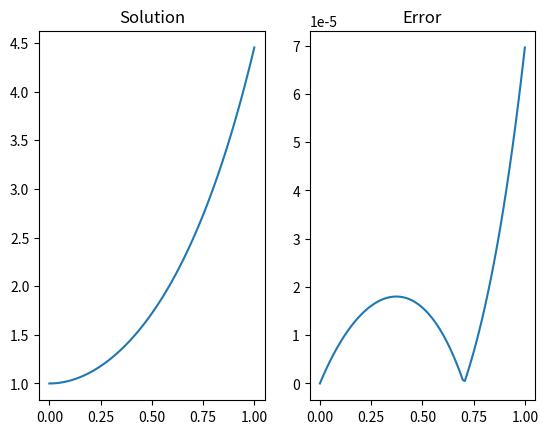

Reproduce this figure in Python.
#!/usr/bin/env python
# coding: utf-8

# # Cauchy conditions
# 
# In the case of Cauchy conditions, the problem can be solved by stepping forward in time using the solution on the boundary and the first interior point. The solution on the first interior point can be found by using the condition for the derivative.
# 
# ### General form
# 
# The function and normal derivative on each boundary. Applied to a general class of second order ODE :
# 
# \begin{equation*}
# y^{\prime\prime}=f(y(x),y^{\prime}(x),x), \qquad y(a)=\alpha, \quad y^{\prime}(b)=\beta.
# \end{equation*}
# 
# Or, to a general second order PDE
# 
# \begin{align*}
# & A(x,y)\psi_{xx}+B(x,y)\psi_{xy}+C(x,y)\psi_{yy}=f(x,y,\psi,\psi_x,\psi_y),\\
# & \psi(x,y)=\alpha(x,y), \quad \underline{n}.\psi = \beta(x,y).
# \end{align*}
# 
# The solution can only be found in the region between the characteristic drawn through the initial domain $D$. The solution at all points in space is determined by the points they are projected from.
# 
# ## Problem 1 : A clamped ODE
# 
# We will solve the following second order ODE, which has "clamped" boundary conditions
# 
# ```{math}
# :label: 2order
# \frac{\mathrm{d}^2 y}{\mathrm{d}x^2} + \frac{\mathrm{d}y}{\mathrm{d}x}-6 y = 0, \qquad y(0)=1, \quad y^{\prime}(0)=0.
# ```
# 
# The problem could be re-written in array form by definining $z=y^{\prime}$ to obtain:
# 
# \begin{equation}\frac{\mathrm{d}}{\mathrm{d}x}\left[\begin{array}{cc}z\\y\end{array}\right]=\left[\begin{array}{cc}6y-z\\z\end{array}\right]\end{equation}
# 
# Therefore it could be solved using any of the methods for first order IVPs previously illustrated (see, e.g {numref}`heun-vector`). However, to demonstrate the used of techniques we will need for solving partial differential equations, we will instead proceed with use of finite difference formulae in equation {eq}`2order`.
# 
# ### Forward difference solution
# 
# By using the finite difference formulae {eq}`forward2` and {eq}`forwards1`, we obtain
# 
# \begin{equation}
# y_{k+2}=(2-h)y_{k+1}+(6h^2+h-1)y_k
# \end{equation}
# 
# Notice that we need two starting points $y_0$ and $y_1$ for this scheme, since the problem is second order. This is equivalent to defining $y(0)$ and $z(0)$ in the array version of the problem. We can obtain the required values from the given initial conditions $y(0)=1$ and $y^{\prime}(0)=0$.
# 
# By using the the first order forward finite difference formula we obtain
# 
# \begin{equation}\frac{y_1-y_0}{h^2}=y^{\prime}_0 = 0 \quad \Rightarrow \quad y_1 = y_0=1.\end{equation}
# 
# An implementation of the forward stepping method is given below. By comparing to the analytic result it is seen that the solution has the correct shape, but relatively poor accuracy, as expected.
# 
# SHOW SOLUTION!
# 
# ### Central difference solution
# 
# We can do better using a quadratic order scheme based on central differences. Note that it is not possible to use a central difference scheme for first order IVPs because the first derivative result requires the use of two starting grid points. We can do it for second order IVPs because two starting conditions are given.
# 
# By applying the central formulae for the first and second derivatives {eq}`central2` and {eq}`central1a`, we obtain
# 
# \begin{equation}y_{k+1} = \frac{y_k(2+6h^2)-y_{k-1}(1-h/2)}{1+h/2}\end{equation}
# 
# Using a central differences formula for the boundary condition gives:
# 
# \begin{equation}\frac{y_1-y_{-1}}{h} = 0 \quad \Rightarrow \quad y_1= y_{-1}.\end{equation}
# 
# However, this relationship involves the solution at the "fictitious" point $y_{-1}$ where $x=-h$. We do not know the result at this fictitious point, but we can proceed by solving the three equations at the left-hand end simultaneously to obtain our starting points. We have
# 
# \begin{equation}y_1=-y_{-1}, \quad y_0=1, \quad y_1=\frac{(h-2)y_{-1}+4(3h^2+1)y_0}{h+2}.\end{equation}
# 
# Together, these equations give $y_{-1}=1+3h^2$ and so we can start our forward propagation scheme.

# In[1]:


import numpy as np
import matplotlib.pyplot as plt

n=100
x=np.linspace(0,1,n)
h = x[1]-x[0]

coeff1 = 1-h/2
coeff2 = -2-6*h**2
coeff3 = 1+h/2

A = np.diag(coeff1*np.ones((1,n-1))[0], -2) +     np.diag(coeff2*np.ones((1,n))[0], -1) +         np.diag(coeff3*np.ones((1,n+1))[0],0)

b = np.zeros((n+1,1))

A[0,[0,1,2]] = [-1,0,1]
b[0]=0
A[1, [0,1,2]] = [0,1,0]
b[1] = 1

y,_,_,_= np.linalg.lstsq(A,b,rcond = None)
y = y[1:]

fig,ax = plt.subplots(1,2)
ax[0].plot(x,y)
ax[0].set_title('Solution')
ysol = (2*np.exp(-3*x) + 3*np.exp(2*x))/5
ax[1].plot(x,abs((y.T-ysol).T))
ax[1].set_title('Error')
plt.show()


# ## Matrix approach
# 
# As an alternative to solving the left-hand points by hand, we can write the full system of equations for all nodes including the fictitious node as a matrix and solve simultaneously using Gaussian elimination. We have
# 
# \begin{equation}\left[\begin{array}{c|ccccc}-1 &0 &1 & 0 & \dots & 0&\\\hline0 &1 &0 & 0 & \ddots &\vdots\\1-h/2 & -(2+6h^2) & 1+h/2 & 0 & \ddots &\vdots\\0 & 1-h/2 & -(2+6h^2) & 1+h/2 & \ddots&\vdots\\\vdots& \vdots & \ddots &\ddots &\ddots & 0\\0 & \dots & 0& 1-h/2 & -(2+6h^2) & 1+h/2\end{array}\right]\left[\begin{array}{cc}y_{-1}&\\\hline y_0\phantom{\vdots}&\\y_1&\phantom{\vdots}\\y_2\phantom{\vdots}&\\ \vdots&\\y_N\end{array}\right]=\left[\begin{array}{cc}0&\\\hline1&\phantom{\vdots}\\0&\phantom{\vdots}\\0&\phantom{\vdots}\\\vdots&\\0\end{array}\right]\end{equation}
# 
# 
# This system is of the form $AX=B$. If you are struggling to understand where the result comes from, write down the some of the simultaneous equations that you get by computing the product $AX$. You should see that each row in the system gives the equation relating a node to its neighbours using the finite difference formula. The boundary conditions are implemented in the first and second rows.
# 
# You can solve the simultaneous system in Python by using the lstsq function from numpy's linear algebra module (linalg).
# 
# ```{exercise}
# Set up matrices $A$ and $B$ for the problem in Python for step $h=10^{-3}$ and solve to obtain the solution for $y$.
# ```
# 
# ## D'Alembert
# 
# \begin{equation*}
# u_{tt}=c^2 u_{xx}, \quad y(x,0)=\phi(x), \quad u_t(x,0)=\psi(x)
# \end{equation*}
# 
# Do this problem first, before considering the below which is Cuachy in time and Dirichlet in space.
# 
# ## 1D wave equation with Cauchy conditions
# In this example we will solve the problem
# ```{math}
# \frac{\partial^2 u}{\partial t^2} = c^2 \frac{\partial^2u}{\partial x^2}, \qquad t\in(0,T), \quad x\in(0,L),
# \begin{align}\end{align}
# ```
# 
# Subject to the following initial conditions:
# \begin{equation*}
# u(0,x)=2 e^{-(x-L/2)^2}, \quad \frac{\partial u(0,x)}{\partial t}= 0
# \end{equation*}
# and the following boundary conditions:
# \begin{equation*}
# u(t,0)=0, \quad u(t,L)=0.
# \end{equation*}
# 
# ### Solution
# We will define the following solution grid
# \begin{align*}
# t_{n}&=n\Delta_t,\quad \ & n=0,\ldots,N_{t}, \\
# x_{i}&=i\Delta_x,\quad \ & i=0, \ldots,N_{x} \thinspace.
# \end{align*}
# 
# Application of a central differences formulae for the derivatives then gives
# \begin{equation*}\tag{tstep}
# u^{n+1}_{i}=-u^{n-1}_{i}+2u^{n}_{i}+\left(c\frac{\Delta_t}{\Delta_x}\right)^{2}\left(u^{n}_{i+1}-2u^{n}_{i}+u^{n}_{i-1}\right),  \quad i=[1,\dots N_x-1 ],
# \end{equation*}
# where a  superscript has been used to denote the temporal discretisation and a subscript has been used to denote the temporal discretisation. This formula uses the result at two previous time steps. The given Dirichlet-type conditions for the spatial boundary can be applied by forced modification of the boundary nodes, $u^{n}_0=u^{n}_{N_x}=0$, $n\in[0,\dots N_t]$.
# 
# The initial conditions allow a forward-stepping algorithm to be used. The starting value for $u^1_i $ is given by combining the initial condition for the derivative with the ODE formula, which gives
# \begin{equation}\tag{interior}u_{i}^{1}=u^{0}_{i}-\frac{1}{2}\left(c\frac{\Delta_t}{\Delta_x}\right)^{2}\left(u^{0}_{i+1}-2u^{0}_{i}+u^{0}_{i-1}\right)\thinspace., \quad i=[1,\dots N_x-1 ].\end{equation}
# 
# 
# Summary of steps:
# 1. Compute $u^0_{i}$ for $i\in[0,\dots N_x]$ from the given initial condition
# 2. Compute $u^1_{i}$ from (interior), applying BCs $u^{1}_0=u^{1}_{N_x}$
# 3. Compute $u^{n+1}_{i}$ from (tstep) for $n=[0,\dots N_t-1]$, applying BCs $u^{n}_0=u^{n}_{N_x}$ in each step
# 4. Solve the problem for the case where $L=4\pi$, $T=20$, $c=4$, and plot $u(t,x)$.
# 
# 
# **Solution**
# 
# Discretise temporal and spatial variables:
# 
# ```{code}
# 
# clear;
# c = 4; L = 4*pi; T = 20; % given parameters
# 
# x = linspace(0,L);  % discretisation of spatial dimension
# Dx= x(2)-x(1);      % spatial step size
# 
# r=0.95; Dt=r*Dx/c;  %temporal step size via Courant parameter r
# 
# % Note: Dt, Dx are arbitrary, but keep r=c*Dt/Dx < 1 for stability.
# % Try r=1.01 to see what happens when this condition is violated.
# 
# t = 0:Dt:T;         %discretisation of temporal dimension
# 
# Nx=numel(x); Nt=numel(t);
# 
# ```
# 
# Set up a grid to record $u(t_n,x_i)$
# 
# ```{code}
# u = zeros(Nt,Nx);                          %solution grid
# ii=2:Nx-1;                                 %interior x indices
# %--------------------------------------------------------------
# % FILL IN INITIAL CONDITIONS
# u(1,:) = 2*exp(-(x-L/2).^2);                              %u(0,x)
# 
# %For a standing wave solution try instead (where k is an integer)
# %k=1; u(1,:)=sin(2*pi*k*x/L);
# 
# u(2,ii) = u(1,ii)-r^2/2*(u(1,ii+1)-2*u(1,ii)+u(1,ii-1));  %u(Dt,x)
# 
# %--------------------------------------------------------------
# % APPLY UPDATE RULES
# for n = 3:Nt
#     neigh=u(n-1,ii+1)-2*u(n-1,ii)+u(n-1,ii-1);
#     u(n,ii)=-u(n-2,ii)+2*u(n-1,ii)+r^2*neigh;
# end
# %--------------------------------------------------------------
# ```
# 
# A surface plot of the solution shows that
# * the initial disturbance propagates away from the origin in both directions
# * disturbances are reflected at both boundaries and travel back along the mirror path
# 
# ```{code}
# [X,T]=meshgrid(x,t);
# figure
# surfc(T,X,u,'LineStyle','none')
# xlabel('t');ylabel('x')
# ```
# 
# We can also produce a time animation of the behaviour
# 
# ```{code}
# %figure;s=round(0.1/Dt);N=8/Dt;
# %for n = 1:s:N
# %    cla; plot(x,u(n,:)); axis([0,L,-2,2]); drawnow;
# %    pause(0.1);
# %end
# ```
# 
# 
# ## Damped 1D wave equation
# 
# The one-dimensional damped wave equation is given by
# 
# ```{math}
# \frac{\partial^2\phi}{\partial t^2}+\gamma \frac{\partial \phi}{\partial t}=c^2\frac{\partial^2\phi}{\partial x^2}.
# ```
# 
# By using the central difference formulas the equation of motion can be written in the following discretised form:
# ```{math}
# :label: dampwave
# \left(1+\frac{\gamma}{2}\Delta t\right)\phi_{i+1,j} = 2\phi_{i,j}+r^2(\phi_{i,j-1}-2\phi_{i,j}+\phi_{i,j+1})-\phi_{i-1,j}\left(1-\frac{\gamma}{2}\Delta t\right),
# ```
# where $r=\frac{c\Delta t}{\Delta x}$ and $\phi_{i,j}=\phi(t_i,x_j)$. We will take $c=0.2$, $\gamma=-0.5$.
# 
# 
# **Step 1:**
# Employ a suitable discretisation based on the time iteration formula {eq}`dampwave` to solve the damped wave equation for $t\in[0,4]$, $x\in[0,2]$ subject to
# \begin{equation*}
# \phi(t=0) = \sin\left(2\pi x\right), \quad \phi(t=\Delta t) = \sin\left(2\pi (x-c\Delta t)\right).
# \end{equation*}
# Due to the periodicity of the disturbance, the end-conditions on the spatial grid can be taken such that the solution "wraps around", i.e.
# \begin{equation*}
# \phi(x=-\Delta x) = \phi(x=2\pi), \quad \phi(x=2\pi +\Delta x)=\phi(x=0).
# \end{equation*}
# You may find the `circshift` function useful in constructing your answer.
# 
# **Step 2:**
# Produce a surface plot of your solution for $\phi(x,t)$ and label the axes.
# 
# **Step 3:**
# To illustrate the amplitude evolution of the disturbance, produce a plot of
# \begin{equation*}
# \frac{\phi_{max}(t=t_i)}{\phi_{max}(t=0)}\quad \text{for}\quad t_i\in[0,4].
# \end{equation*}
# 
# **Step 4:**
# Use your surface plot and amplitude evolution plot to comment on the behaviour of the disturbance.
# 
# **Step 5:**
# Describe how the accuracy and convergence/stability of the solution depend on $\Delta t$, $\Delta x$ and the Courant parameter $r$.
# 
# **Solution**
# 
# ```{code}
# clear;
# c = 0.2; g=0.5; L = 2; T = 4; % given parameters
# 
# Nt=81; Nx=200;
# x = linspace(0,L,Nx);  % discretisation of spatial dimension
# t = linspace(0,T,Nt);  % discretisation of spatial parameter
# Dt=T/(Nt-1); Dx=L/(Nx-1);
# 
# r=c*Dt/Dx              % ensure it's less than 1
# 
# F=zeros(Nt,Nx);
# F(1,:)=sin(2*pi*x);            %phi(0,x)
# F(2,:) = sin(2*pi*(x-c*Dt));   %phi(Dt,x) - see comment at end
# 
# %w=sqrt(c^2*(2*pi)^2-g^2/4);
# %cp=w/2/pi;
# %F(2,:)=exp(-g/2*Dt)*sin(2*pi*(x-cp*Dt));
# 
# K0=(1-g*Dt/2); K2=(1+g*Dt/2);  %constants appearing in update rule
# 
# for i=2:Nt-1
#    f=F(i,:);
#     neigh=circshift(f,1)-2*f+circshift(f,-1);
#     F(i+1,:)=(2*f+r^2*neigh-K0*F(i-1,:))/K2;
# end
# 
# surf(x,t(1:5:end),F(1:5:end,:),'EdgeColor','none')
# xlabel('x');ylabel('t');zlabel('\phi')
# 
# plot(t,max(F,[],2)/max(F(1,:)))
# xlabel('t');ylabel('\phi_{max}');
# 
# ```
# 
# The solution becomes more accurate as the size of the spatial and temporal steps reduces, but needs very small steps to achieve a smooth solution profile.
# The stability is sensitive to the Courant parameter . For $r<1$ the solution converges, whilst for $r>1$ it does not. You can explore this behaviour by comparing the solutions for nt= 80, 81 for nx=200.
# 
# **Concerning the given result for : $\phi(\Delta t,x)$**
# The given result came from the analytic solution for the undamped case (when $\gamma=0$). Whoever wrote this question must have believed it would give a good approximation to the analytic solution for the undamped case. However, the result given by using this condition is unphysical. Our numeric solution rightly shows a travelling wave of decaying amplitude, but the staggered rate of decay doesn't match reality.
# 
# Hand derivations indicate that the PDE admit particular solutions of the form $\phi=e^{-\frac{\gamma}{2}t}\sin(kx-\omega t)$, where $\omega^2=k^2c^2 -\left(\frac{\gamma}{2}\right)^2$. If this analytic result is used to determine $\phi(\Delta t,x)$, the amplitude will be seen to decay exponentially with rate determined by the strength of the damping. This finding highlights again the importance of taking great care with the accurate implementation of any boundary conditions.
# 
# **What if we can't use an analytic solution to determine $\phi(\Delta t,x)$?**
# In that case, we could determine the result from a pair of initial conditions of the form $\phi(0,x)=f(x)$, $\phi_t(0,x)=g(x)$, by using the central difference formula for the first derivative boundary condition, in conjunction with the update rule given by the PDE. This is the method used in the previous question for the undamped case.
# The functions $f(x)$ and $g(x)$ would need to be informed by the physical problem. The solution would (likely) not be a single travelling harmonic, but would consist of a wavepacket (sum of) harmonics.
# 
# **Worked example**
# 
# Cauchy in time, Dirichlet in space
# 
# \begin{multline*}u_{tt}=c^2 u_{xx}, \qquad t\in(0,T),x\in(0,L)\\
# u(x,0)=2e^{-(x-L/2)^2}, \quad u_t(0,x)=0, \quad u(t,0)=0, \quad u(t,L)=0
# \end{multline*}
# 
# Generally use forward stepping (do first!)
# 
# $x=0: \quad u(0,0)=2e^{-L^2/4}$
# $x=L: \quad u(0,L)=2e^{-L^2/4}$
# 
# (both very small)
# 
# 
# 
# ## More hyperbolic problems
# 
# **Sine-Gordon**
# 
# \begin{equation*}
# u_{tt}=u_{xx}-\sin(u)
# \end{equation*}
# 
# 
# **D'Alembert wave**
# 
# \begin{equation*}
# u_{tt}=c^2 u_{xx}, \qquad y(x,0)=\phi(x), \quad u_t(x,0)=\psi(x)
# \end{equation*}
# 
# Hyperbolic in $(x,t)$ plane
